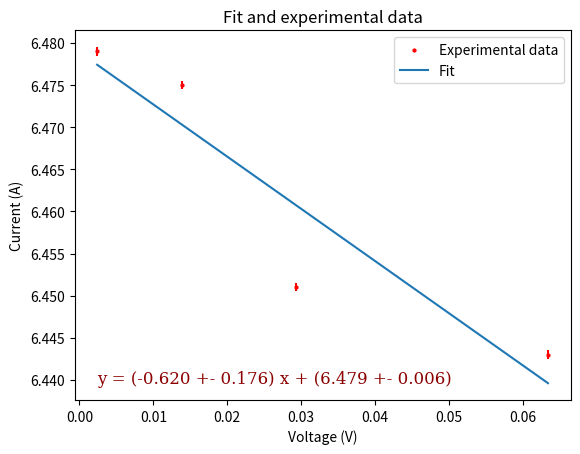

This figure's Python source:
import numpy as np
import matplotlib.pyplot as plt
from scipy.odr import *
import scipy.stats as stats

def chi2(observed_data, expected_data):
    chi_square_test_statistic1 = 0
    for i in range(len(observed_data)):
        chi_square_test_statistic1 = chi_square_test_statistic1 + \
            (np.square(observed_data[i]-expected_data[i]))/expected_data[i]
        
    return chi_square_test_statistic1, stats.chi2.ppf(1-0.05, df=6)

class fit():
    def __init__(self, x, x_err, y, y_err):

        # https://stackoverflow.com/questions/22670057/linear-fitting-in-python-with-uncertainty-in-both-x-and-y-coordinates

        self.y = np.array(y)
        self.x = np.array(x)

        def lin_func(p, x):
            m, c = p
            return m*x + c
        
        lin_model = Model(lin_func)

        data = RealData(x, y, sx=x_err, sy=y_err)

        odr = ODR(data, lin_model, beta0=[0., 1.])

        # Run the regression.
        odr.run()

        print(odr.output.beta[0])

        self.m = odr.output.beta[0]
        self.c = odr.output.beta[1]
        self.m_err = odr.output.sd_beta[0]
        self.c_err = odr.output.sd_beta[1]

    def print_equation(self, precision=None, units=""):
        '''Print the equation of the best fit line with uncertainties.'''
        if (precision == None):
            print(f"y = ({self.m} +- {self.m_err}) x + ({self.c} +- {self.c_err}) {units}")
        else:
            print(f"y = ({self.m:.{precision}f} +- {self.m_err:.{precision}f}) x + ({self.c:.{precision}f} +- {self.c_err:.{precision}f}) {units}")

    def preditc(self, x):
        '''Predict y value from x value.'''
        return self.m*x + self.c
    
    def plot(self, title, x_label, y_label, precision=3, units="", fit_font_size=12):
        '''Plot the data and the best fit line.'''
        plt.errorbar(x, y, xerr=x_err, yerr=y_err, ls = "None", color = "r", )
        plt.scatter(x, y, s = 5, marker = "h", color = "r", label='Experimental data')
        x_r = np.linspace(min(x), max(x), 200)
        y_r = [self.preditc(i) for i in x_r]
        plt.plot(x_r, y_r, label='Fit')
        plt.legend()
        plt.title(title)
        plt.xlabel(x_label)
        plt.ylabel(y_label)

        font = {'family': 'serif',
        'color':  'darkred',
        'weight': 'normal',
        'size': fit_font_size,
        }

        x_text_pos = min(x_r) + (max(x_r) - min(x_r)) * 0.0
        y_text_pos = min(y_r) + (max(y_r) - min(y_r)) * 0.0


        plt.text(x_text_pos, y_text_pos, f"y = ({self.m:.{precision}f} +- {self.m_err:.{precision}f}) x + ({self.c:.{precision}f} +- {self.c_err:.{precision}f}) {units}", fontdict=font)

        plt.show()

    def getIndicators(self):
        # R^2
        residuals = self.y- self.preditc(self.x)
        ss_res = np.sum(residuals**2)
        ss_tot = np.sum((self.y-np.mean(self.y))**2)
        r_squared = 1 - (ss_res / ss_tot)

        

        # R^2, [chi pi value, chi critical value]
        return r_squared, chi2(self.y, self.preditc(self.x))
        




y = [6.443, 6.451, 6.475, 6.479]
y_err = [0.0005, 0.0005, 0.0005, 0.0005]

x = [0.06338, 0.029344, 0.013916, 0.002399]
x_err = [0.000005, 0.0000005, 0.0000005, 0.0000005]

res = fit(x, x_err, y, y_err)

print(res.getIndicators())

res.print_equation(3)
res.plot("Fit and experimental data", "Voltage (V)", "Current (A)", 3)

